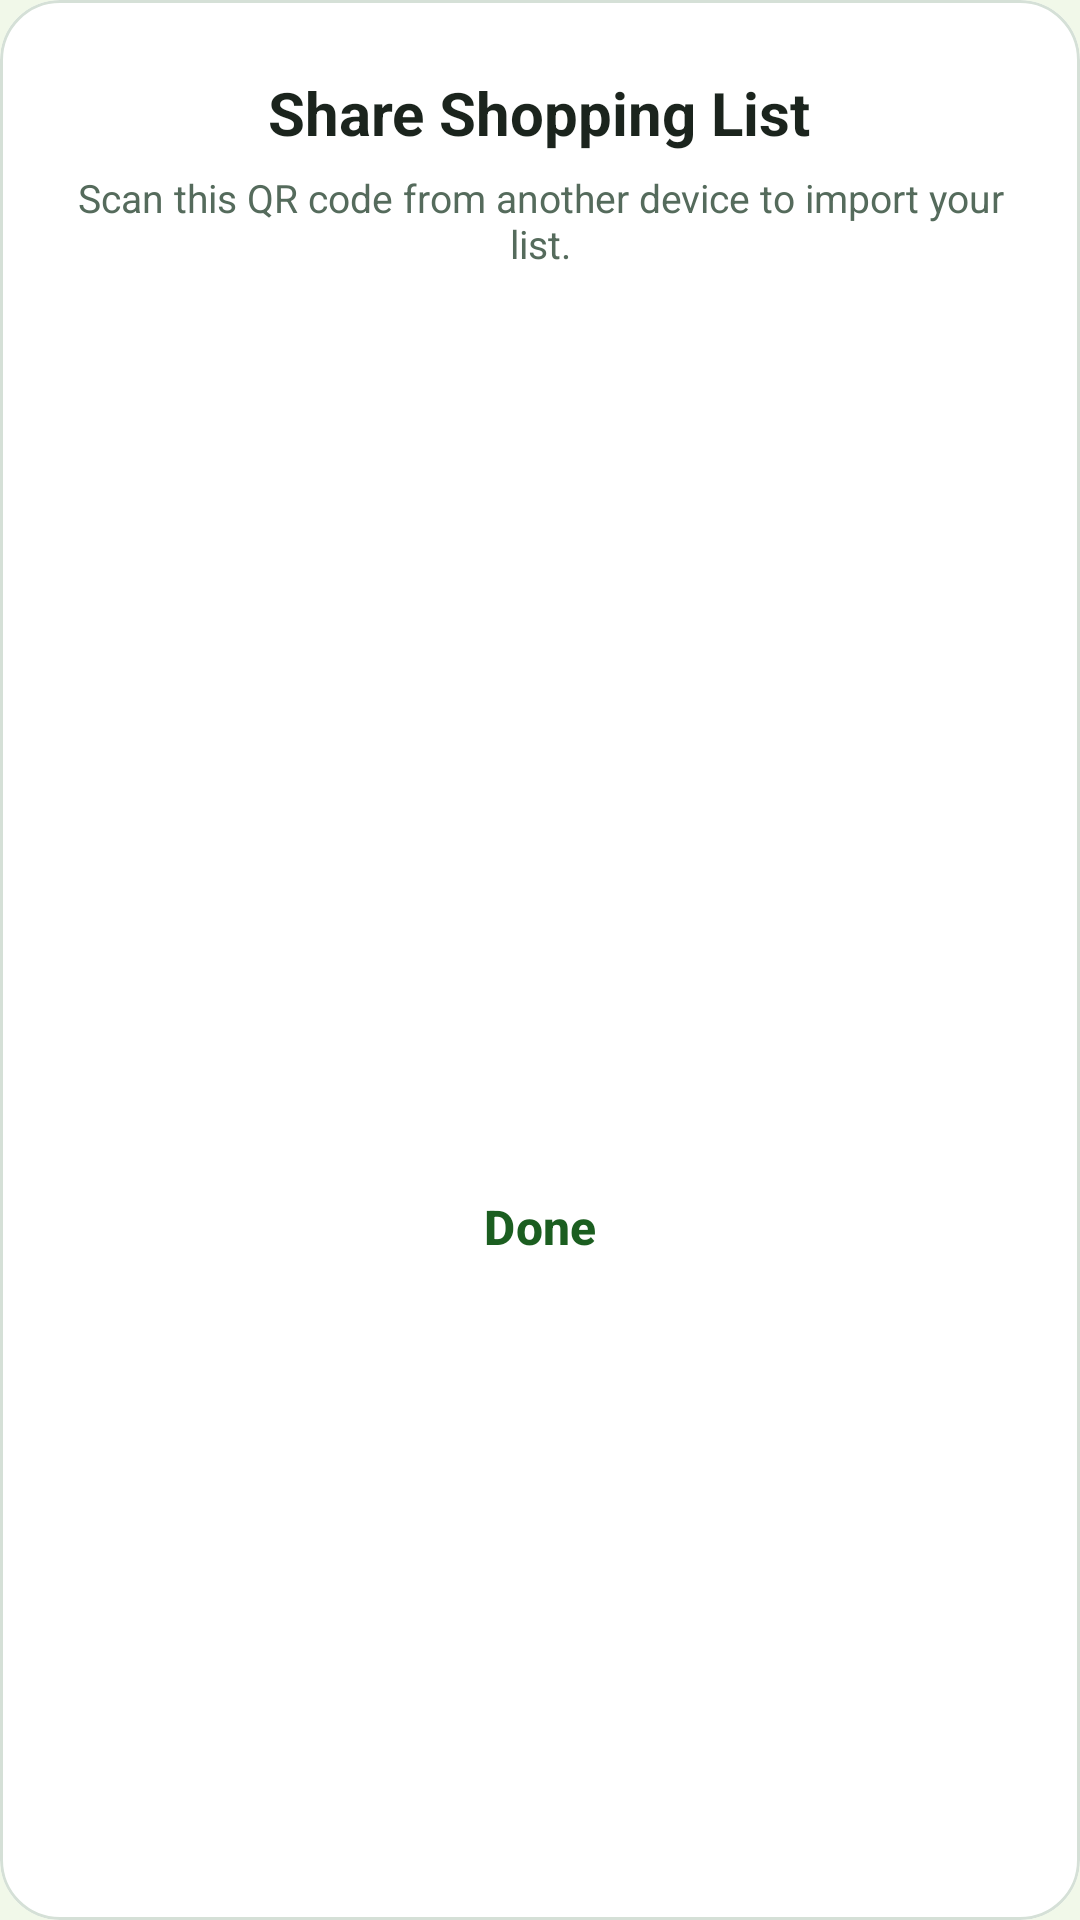

Reconstruct the res/layout file that produces this screen, plus the resources it refers to.
<!-- AndroidManifest.xml: application theme Theme.SharedGroceryApp -->
<!-- res/layout/dialog_qr_code.xml -->
<?xml version="1.0" encoding="utf-8"?>
<com.google.android.material.card.MaterialCardView xmlns:android="http://schemas.android.com/apk/res/android"
    xmlns:app="http://schemas.android.com/apk/res-auto"
    android:layout_width="match_parent"
    android:layout_height="wrap_content"
    android:layout_gravity="center"
    android:layout_margin="24dp"
    app:cardBackgroundColor="@color/grovia_surface"
    app:cardCornerRadius="20dp"
    app:strokeColor="@color/grovia_outline"
    app:strokeWidth="1dp">

    <LinearLayout
        android:layout_width="match_parent"
        android:layout_height="wrap_content"
        android:gravity="center_horizontal"
        android:orientation="vertical"
        android:padding="24dp">

        <TextView
            android:layout_width="wrap_content"
            android:layout_height="wrap_content"
            android:text="@string/dialog_qr_title"
            android:textColor="@color/grovia_text_primary"
            android:textSize="20sp"
            android:textStyle="bold" />

        <TextView
            android:layout_width="wrap_content"
            android:layout_height="wrap_content"
            android:layout_marginTop="6dp"
            android:gravity="center"
            android:text="@string/dialog_qr_instructions"
            android:textColor="@color/grovia_text_secondary"
            android:textSize="13sp" />

        <ImageView
            android:id="@+id/ivQRCode"
            android:layout_width="250dp"
            android:layout_height="250dp"
            android:layout_marginTop="20dp"
            android:contentDescription="@string/qr_code_desc"
            android:scaleType="fitCenter" />

        <com.google.android.material.button.MaterialButton
            android:id="@+id/btnClose"
            style="@style/Widget.Material3.Button.TextButton"
            android:layout_width="match_parent"
            android:layout_height="50dp"
            android:layout_marginTop="24dp"
            android:text="@string/done"
            android:textColor="@color/grovia_primary"
            android:textSize="16sp"
            android:textStyle="bold" />

    </LinearLayout>

</com.google.android.material.card.MaterialCardView>
<!-- resources referenced by this layout -->
<resources>
  <color name="grovia_outline">#D5E0D7</color>
  <color name="grovia_primary">#1B5E20</color>
  <color name="grovia_surface">#FFFFFF</color>
  <color name="grovia_text_primary">#1B241D</color>
  <color name="grovia_text_secondary">#556B5C</color>
  <string name="dialog_qr_instructions">Scan this QR code from another device to import your list.</string>
  <string name="dialog_qr_title">Share Shopping List</string>
  <string name="done">Done</string>
  <string name="qr_code_desc">List Share QR Code</string>
  <style name="Theme.SharedGroceryApp" parent="Base.Theme.SharedGroceryApp" />
  <style name="Base.Theme.SharedGroceryApp" parent="Theme.Material3.DayNight.NoActionBar">
          
          <item name="colorPrimary">@color/grovia_primary</item>
          <item name="colorPrimaryDark">@color/grovia_primary_variant</item>
          <item name="colorPrimaryContainer">@color/grovia_primary_container</item>
          <item name="colorSecondary">@color/grovia_secondary</item>
          
          <item name="android:windowBackground">@color/grovia_background</item>
          <item name="colorSurface">@color/grovia_surface</item>
          <item name="colorOnPrimary">#FFFFFF</item>
          <item name="colorOnSecondary">#FFFFFF</item>
          <item name="colorOnBackground">@color/grovia_text_primary</item>
          <item name="colorOnSurface">@color/grovia_text_primary</item>
          
          
          <item name="colorOutline">@color/grovia_outline</item>
  
          
          <item name="android:statusBarColor">@color/toolbar_background</item>
          <item name="android:windowLightStatusBar" tools:targetApi="m">false</item>
  
          
          <item name="materialAlertDialogTheme">@style/CustomAlertDialogRound</item>
      </style>
  <color name="grovia_primary_variant">#0F3A13</color>
  <color name="grovia_primary_container">#A5D6A7</color>
  <color name="grovia_secondary">#2E7D32</color>
  <color name="grovia_background">#F1F8E9</color>
  <color name="toolbar_background">@color/grovia_primary</color>
  <style name="CustomAlertDialogRound" parent="Theme.Material3.DayNight.Dialog">
          <item name="dialogCornerRadius">24dp</item>
          <item name="shapeAppearanceLargeComponent">@style/ShapeAppearance.App.Dialog</item>
      </style>
  <style name="ShapeAppearance.App.Dialog" parent="ShapeAppearance.Material3.LargeComponent">
          <item name="cornerSize">24dp</item>
      </style>
</resources>
